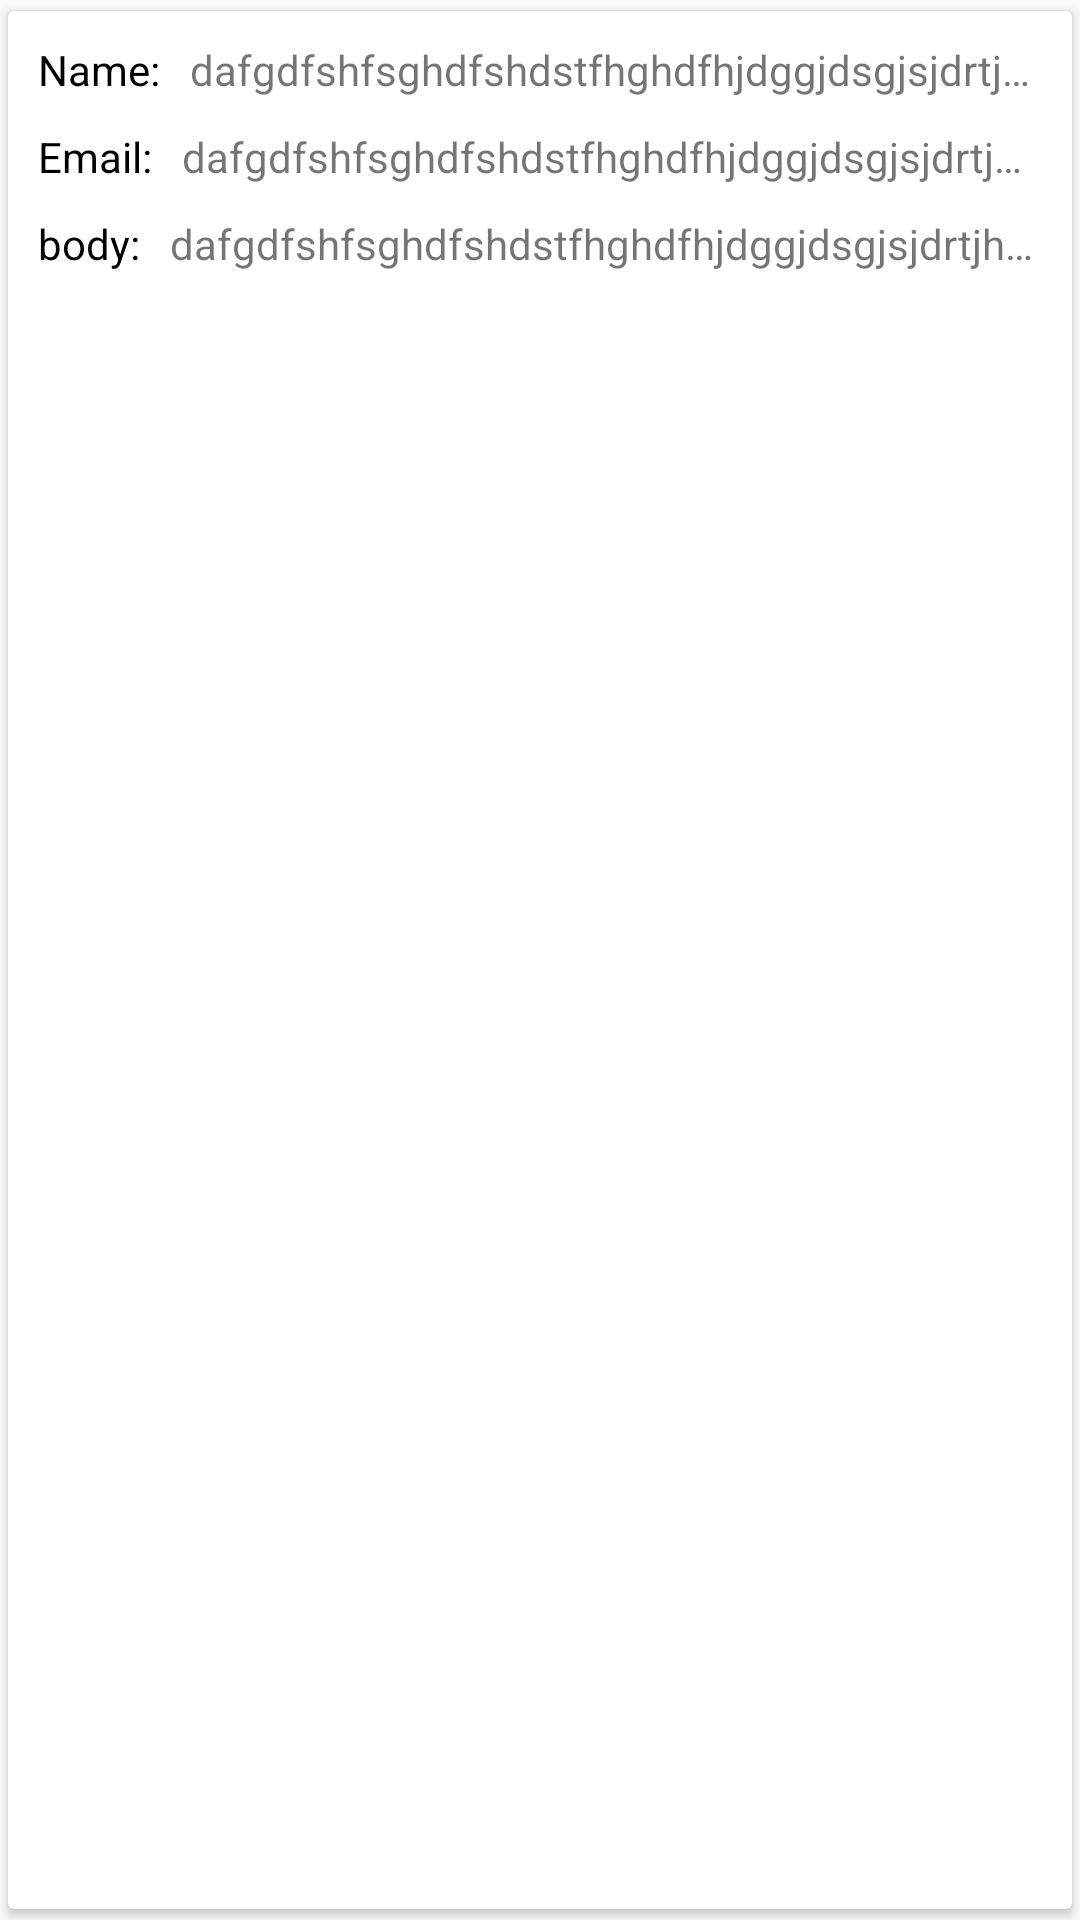

Reconstruct the res/layout file that produces this screen, plus the resources it refers to.
<!-- AndroidManifest.xml: application theme Custome_theme_1 -->
<!-- res/layout/recycler_list_item.xml -->
<?xml version="1.0" encoding="utf-8"?>
<android.support.v7.widget.CardView xmlns:android="http://schemas.android.com/apk/res/android"
    xmlns:app="http://schemas.android.com/apk/res-auto"
    android:id="@+id/latest_activity_latest_news_card_updated_view"
    android:layout_width="match_parent"
    android:layout_height="wrap_content"
    android:background="@drawable/card_view_bg"
    android:orientation="vertical"
    app:cardUseCompatPadding="true">


    <LinearLayout
        android:id="@+id/container"
        android:layout_width="match_parent"
        android:layout_height="wrap_content"
        android:padding="10dp"
        android:orientation="vertical">

        <LinearLayout
            android:layout_width="match_parent"
            android:layout_height="wrap_content"
            android:orientation="horizontal">
         <TextView
             android:layout_width="wrap_content"
             android:layout_height="wrap_content"
             android:text="@string/name"
             android:textColor="@android:color/black"/>

          <TextView
              android:id="@+id/text_view_name"
              android:layout_width="match_parent"
              android:layout_height="wrap_content"
              android:singleLine="true"
              android:text="dafgdfshfsghdfshdstfhghdfhjdggjdsgjsjdrtjhdjthjdthjdgfshjdgfjdgfjdgfjdgfjsgjgsjdj"
              android:layout_marginLeft="10dp"
              android:ellipsize="end"/>
        </LinearLayout>

        <LinearLayout
            android:layout_width="match_parent"
            android:layout_height="wrap_content"
            android:layout_marginTop="10dp"
            android:orientation="horizontal">
            <TextView
                android:layout_width="wrap_content"
                android:layout_height="wrap_content"
                android:text="@string/email"
                android:textColor="@android:color/black"/>

            <TextView
                android:id="@+id/text_view_email"
                android:layout_width="match_parent"
                android:layout_height="wrap_content"
                android:singleLine="true"
                android:text="dafgdfshfsghdfshdstfhghdfhjdggjdsgjsjdrtjhdjthjdthjdgfshjdgfjdgfjdgfjdgfjsgjgsjdj"
                android:layout_marginLeft="10dp"
                android:ellipsize="end"/>
        </LinearLayout>

        <LinearLayout
            android:layout_width="match_parent"
            android:layout_height="wrap_content"
            android:layout_marginTop="10dp"
            android:orientation="horizontal">
            <TextView
                android:layout_width="wrap_content"
                android:layout_height="wrap_content"
                android:text="@string/body"
                android:textColor="@android:color/black"/>

            <TextView
                android:id="@+id/text_view_body"
                android:layout_width="match_parent"
                android:layout_height="wrap_content"
                android:singleLine="true"
                android:text="dafgdfshfsghdfshdstfhghdfhjdggjdsgjsjdrtjhdjthjdthjdgfshjdgfjdgfjdgfjdgfjsgjgsjdj"
                android:layout_marginLeft="10dp"
                android:ellipsize="end"/>
        </LinearLayout>













    </LinearLayout>






</android.support.v7.widget.CardView>
<!-- resources referenced by this layout -->
<resources>
  <string name="body">body:</string>
  <string name="email">Email:</string>
  <string name="name">Name:</string>
  <style name="Custome_theme_1" parent="Theme.AppCompat.Light.NoActionBar">
          
          <item name="colorPrimary">@color/colorPrimary</item>
          <item name="colorPrimaryDark">@color/colorPrimaryDark</item>
          <item name="colorAccent">@color/colorAccent</item>
  
      </style>
  <color name="colorPrimary">#00ff00</color>
  <color name="colorPrimaryDark">#00ff00</color>
  <color name="colorAccent">#00ff00</color>
</resources>
